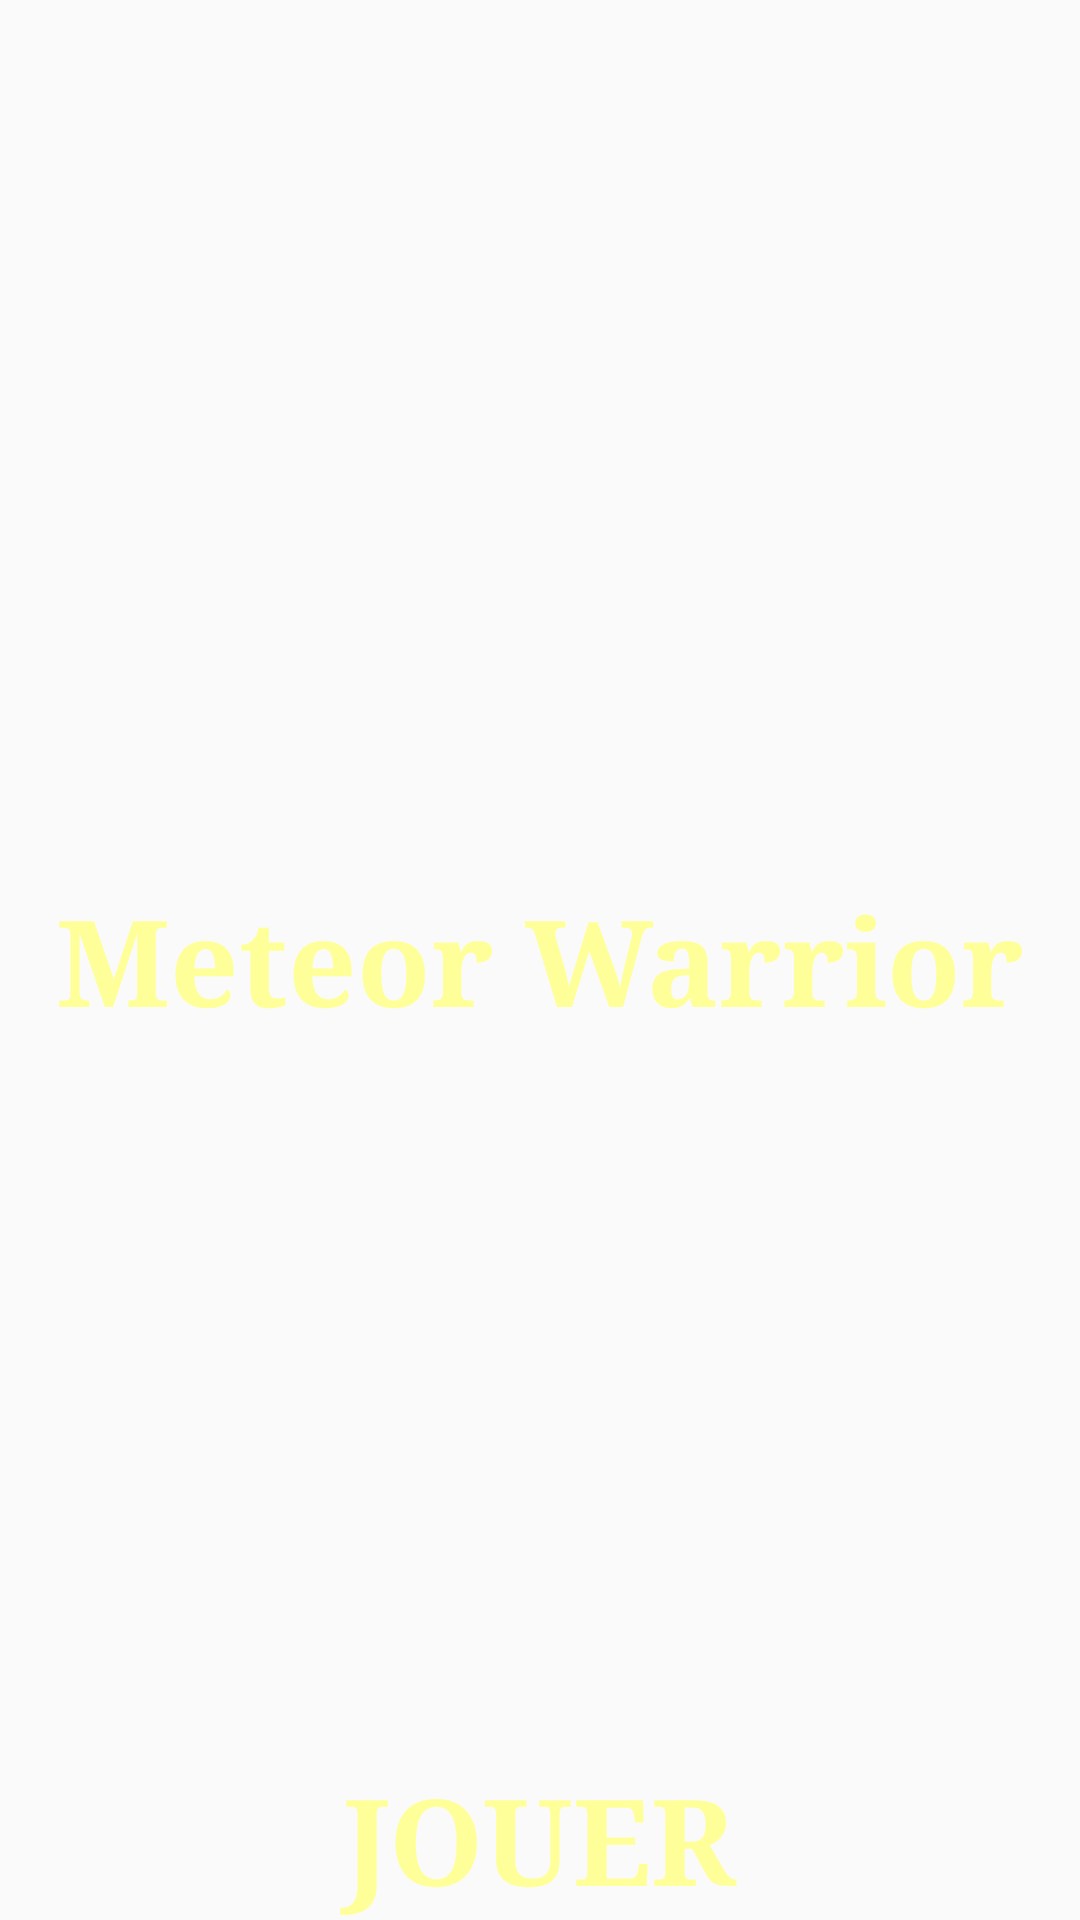

Layout XML and referenced resources for this Android screen:
<!-- AndroidManifest.xml: application theme AppTheme -->
<!-- res/layout/activity_meteor_warrior_menu.xml -->
<?xml version="1.0" encoding="utf-8"?>
<FrameLayout xmlns:android="http://schemas.android.com/apk/res/android"
    xmlns:tools="http://schemas.android.com/tools"
    android:layout_width="match_parent"
    android:layout_height="match_parent"
    android:background="@drawable/titletoon"
    android:id="@+id/base"
    android:onClick="sendMessage"
    tools:context=".MeteorWarriorMenu">

        <LinearLayout
            android:id="@+id/titre"
            android:layout_width="200dp"
            android:layout_height="200dp"

            android:layout_gravity="center"
            android:background="@null">


            <ImageView
                android:id="@+id/imageView"
                android:layout_width="match_parent"
                android:gravity="center"
                android:contentDescription="@string/un_bouclier_dor"
                android:layout_height="wrap_content"
                android:src="@drawable/shield2" />


        </LinearLayout>

        <LinearLayout
            android:id="@+id/titrelog"
            android:layout_width="match_parent"
            android:layout_height="wrap_content"
            android:layout_gravity="center"
            android:background="@null">

            <TextView
                android:id="@+id/text_view_id"
                style="@style/Boutonstyle1"
                android:layout_width="0dp"
                android:gravity="center"
                android:layout_height="wrap_content"
                android:layout_weight="10"
                android:text="@string/meteor_warrior"
                android:textStyle="bold"
                android:textSize="40sp" />
        </LinearLayout>

        <LinearLayout
            android:id="@+id/fullscreen_content_controls"
            android:layout_width="match_parent"
            android:layout_height="wrap_content"
            android:layout_gravity="bottom"
            android:background="@null"
            tools:ignore="UselessParent">


            <TextView
                android:id="@+id/IntroButton"
                style="@style/Boutonstyle1"
                android:layout_width="0dp"
                android:layout_height="match_parent"
                android:gravity="center"
                android:layout_weight="10"
                android:background="@null"
                android:text="@string/jouer"
                android:textSize="40sp"
                android:textStyle="bold"
                />

        </LinearLayout>
    </FrameLayout>
<!-- resources referenced by this layout -->
<resources>
  <string name="jouer">JOUER</string>
  <string name="meteor_warrior">Meteor Warrior</string>
  <string name="un_bouclier_dor">Un bouclier doré</string>
  <style name="Boutonstyle1">
          <item name="android:textColor">#FFFF99</item>
          <item name="android:textStyle">italic</item>
          <item name="android:typeface">serif</item>
      </style>
  <style name="AppTheme" parent="Theme.AppCompat.Light.DarkActionBar">
          
          <item name="colorPrimary">@color/colorPrimary</item>
          <item name="colorPrimaryDark">@color/colorPrimaryDark</item>
          <item name="colorAccent">@color/colorAccent</item>
      </style>
  <!-- not gathered from this repository: default colours our renderer supplied (Android Studio template values) -->
  <color name="colorPrimary">#FF6200EE</color>
  <color name="colorPrimaryDark">#FF3700B3</color>
  <color name="colorAccent">#FF03DAC5</color>
</resources>
